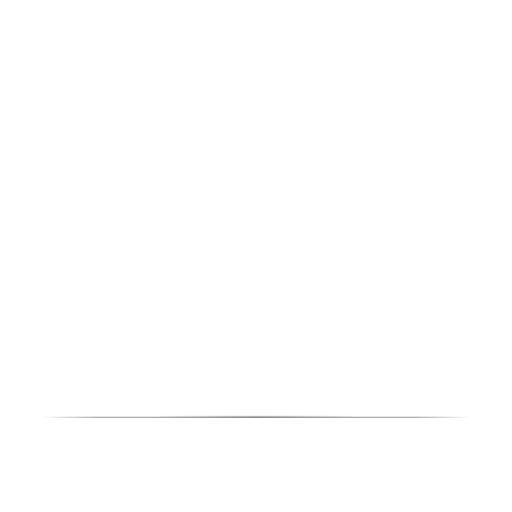
t = 0.00 s
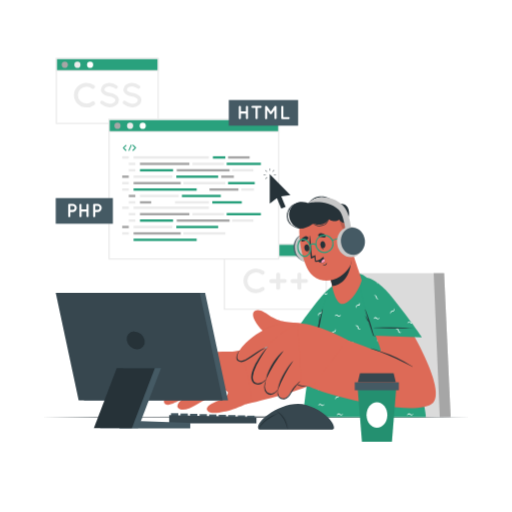
t = 1.00 s
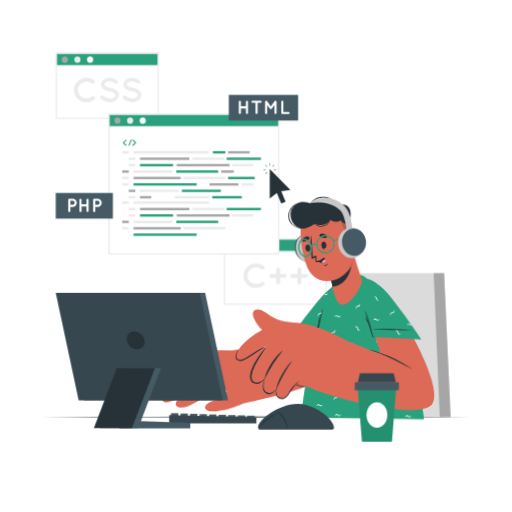
t = 2.50 s
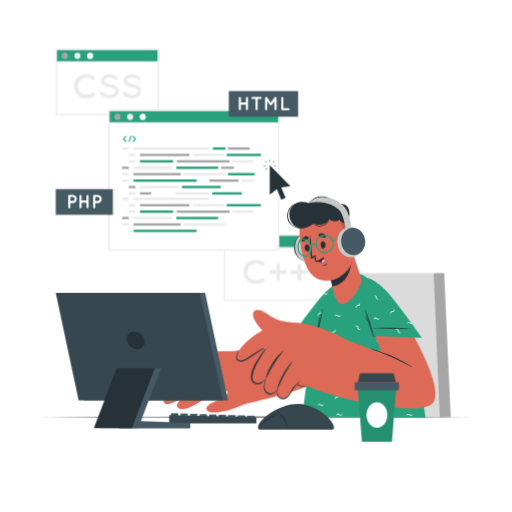
t = 3.63 s
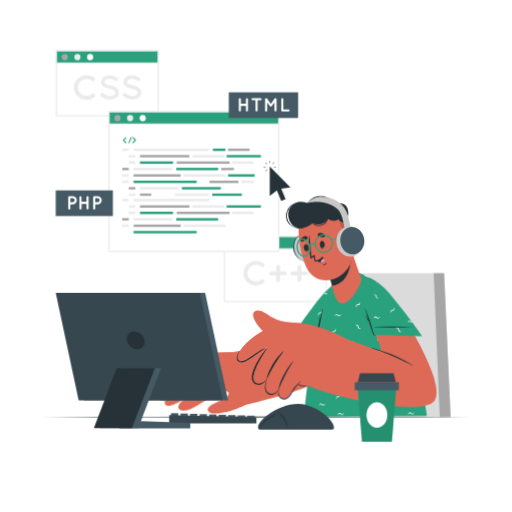
t = 4.75 s
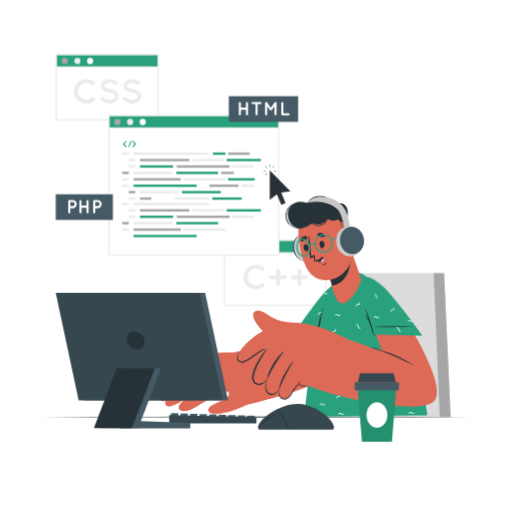
t = 5.88 s

The animated SVG that drew these frames (rendered in a browser with its animation timeline set to each time). Animation: 5 CSS @keyframes rules; one cycle of 7.00 s, repeats indefinitely.

<svg class="animated" id="freepik_stories-programmer" xmlns="http://www.w3.org/2000/svg" viewBox="0 0 500 500" version="1.1" xmlns:xlink="http://www.w3.org/1999/xlink" xmlns:svgjs="http://svgjs.com/svgjs"><style>svg#freepik_stories-programmer:not(.animated) .animable {opacity: 0;}svg#freepik_stories-programmer.animated #freepik--Chair--inject-24 {animation: 1s 1 forwards cubic-bezier(.36,-0.01,.5,1.38) fadeIn;animation-delay: 0s;}svg#freepik_stories-programmer.animated #freepik--Screens--inject-24 {animation: 1s 1 forwards cubic-bezier(.36,-0.01,.5,1.38) slideDown,6s Infinite  linear floating;animation-delay: 0s,1s;}svg#freepik_stories-programmer.animated #freepik--Character--inject-24 {animation: 1s 1 forwards ease-out slideLeft,6s Infinite  linear wind;animation-delay: 0s,1s;}svg#freepik_stories-programmer.animated #freepik--Device--inject-24 {animation: 1s 1 forwards cubic-bezier(.36,-0.01,.5,1.38) fadeIn;animation-delay: 0s;}svg#freepik_stories-programmer.animated #freepik--Coffee--inject-24 {animation: 1s 1 forwards cubic-bezier(.36,-0.01,.5,1.38) fadeIn;animation-delay: 0s;}            @keyframes fadeIn {                0% {                    opacity: 0;                }                100% {                    opacity: 1;                }            }                    @keyframes slideDown {                0% {                    opacity: 0;                    transform: translateY(-30px);                }                100% {                    opacity: 1;                    transform: translateY(0);                }            }                    @keyframes floating {                0% {                    opacity: 1;                    transform: translateY(0px);                }                50% {                    transform: translateY(-10px);                }                100% {                    opacity: 1;                    transform: translateY(0px);                }            }                    @keyframes slideLeft {                0% {                    opacity: 0;                    transform: translateX(-30px);                }                100% {                    opacity: 1;                    transform: translateX(0);                }            }                    @keyframes wind {                0% {                    transform: rotate( 0deg );                }                25% {                    transform: rotate( 1deg );                }                75% {                    transform: rotate( -1deg );                }            }        .animator-hidden { display: none; }</style><g id="freepik--Shadow--inject-24" class="animable animator-hidden" style="transform-origin: 250px 426.67px;"><ellipse cx="250" cy="426.67" rx="201.54" ry="16.06" style="fill: rgb(235, 235, 235); transform-origin: 250px 426.67px;" id="el5xvomaxlh7c" class="animable"></ellipse></g><g id="freepik--Chair--inject-24" class="animable" style="transform-origin: 379.48px 336.99px;"><polygon points="440.04 407.23 318.92 407.23 343.07 266.75 433.64 266.75 440.04 407.23" style="fill: rgb(219, 219, 219); transform-origin: 379.48px 336.99px;" id="ellue2ugb4cs" class="animable"></polygon><polygon points="440.04 407.23 429.42 407.23 423.46 266.75 433.64 266.75 440.04 407.23" style="fill: rgb(166, 166, 166); transform-origin: 431.75px 336.99px;" id="el1sis27mtfzzi" class="animable"></polygon></g><g id="freepik--Desk--inject-24" class="animable" style="transform-origin: 250px 407.23px;"><polygon points="40.74 407.23 93.06 406.99 145.37 406.9 250 406.73 354.63 406.9 406.94 406.99 459.26 407.23 406.94 407.48 354.63 407.56 250 407.73 145.37 407.56 93.06 407.48 40.74 407.23" style="fill: rgb(38, 50, 56); transform-origin: 250px 407.23px;" id="elh96ksaftwmq" class="animable"></polygon></g><g id="freepik--Screens--inject-24" class="animable" style="transform-origin: 186.82px 179.55px;"><rect x="55.06" y="57.16" width="99.38" height="63.4" style="fill: rgb(255, 255, 255); transform-origin: 104.75px 88.86px;" id="el9ngnja2px3" class="animable"></rect><path d="M155.06,121.18H54.43V56.53H155.06Zm-99.38-1.25h98.13V57.79H55.68Z" style="fill: rgb(235, 235, 235); transform-origin: 104.745px 88.855px;" id="elevlid79zlvq" class="animable"></path><rect x="55.06" y="57.16" width="99.38" height="11.99" style="fill: rgb(41, 161, 125); transform-origin: 104.75px 63.155px;" id="elo1h7edw7mja" class="animable"></rect><path d="M155.06,69.78H54.43V56.53H155.06ZM55.68,68.52h98.13V57.79H55.68Z" style="fill: rgb(235, 235, 235); transform-origin: 104.745px 63.155px;" id="elvbxx62jor4i" class="animable"></path><path d="M66.31,63.24a3,3,0,1,1-3-3A3,3,0,0,1,66.31,63.24Z" style="fill: rgb(166, 166, 166); transform-origin: 63.31px 63.24px;" id="elgy0cvmg9w5f" class="animable"></path><path d="M78.63,63.24a3,3,0,1,1-3-3A3,3,0,0,1,78.63,63.24Z" style="fill: rgb(235, 235, 235); transform-origin: 75.63px 63.24px;" id="elv9ge7d7wdem" class="animable"></path><path d="M91,63.24a3,3,0,1,1-3-3A3,3,0,0,1,91,63.24Z" style="fill: rgb(255, 255, 255); transform-origin: 88px 63.24px;" id="elf0yxpmpn8mw" class="animable"></path><path d="M72.21,92.85a12.26,12.26,0,0,1,12.25-12,12.5,12.5,0,0,1,7.72,2.61,1.92,1.92,0,0,1-2.34,3,8.29,8.29,0,0,0-5.38-1.84,8.89,8.89,0,0,0-6,2.4A8.26,8.26,0,0,0,76,92.85a8.1,8.1,0,0,0,2.44,5.81,8.85,8.85,0,0,0,6,2.41,8.41,8.41,0,0,0,5.38-1.84,2,2,0,0,1,2.67.37,2,2,0,0,1-.33,2.67,12.5,12.5,0,0,1-7.72,2.61A12.21,12.21,0,0,1,72.21,92.85Z" style="fill: rgb(235, 235, 235); transform-origin: 82.5331px 92.865px;" id="el1226ko5o50ld" class="animable"></path><path d="M98.25,99.07a1.74,1.74,0,0,1,2.44-.24,10.87,10.87,0,0,0,6.38,2.57,7.21,7.21,0,0,0,4.17-1.23,3,3,0,0,0,1.44-2.41,1.94,1.94,0,0,0-.3-1.07,3.3,3.3,0,0,0-1-1,13.42,13.42,0,0,0-4.57-1.57h-.07a17.9,17.9,0,0,1-4.3-1.3,7.14,7.14,0,0,1-3.11-2.6,5.17,5.17,0,0,1-.77-2.74,6.21,6.21,0,0,1,2.67-4.88A9.92,9.92,0,0,1,107,80.83a13,13,0,0,1,7.28,2.68,1.72,1.72,0,0,1,.47,2.37,1.69,1.69,0,0,1-2.37.5c-1.71-1.14-3.34-2.14-5.38-2.14a6.44,6.44,0,0,0-3.74,1.13A2.68,2.68,0,0,0,102,87.48a1.57,1.57,0,0,0,.24.93,3,3,0,0,0,.9.87,11.39,11.39,0,0,0,4.17,1.47h.07a19.8,19.8,0,0,1,4.61,1.4,7.78,7.78,0,0,1,3.33,2.78,5.32,5.32,0,0,1,.81,2.83,6.47,6.47,0,0,1-2.88,5.18,10.42,10.42,0,0,1-6.17,1.9,14.31,14.31,0,0,1-8.55-3.34A1.76,1.76,0,0,1,98.25,99.07Z" style="fill: rgb(235, 235, 235); transform-origin: 107.009px 92.8354px;" id="el4yf72df65sd" class="animable"></path><path d="M120.19,99.07a1.74,1.74,0,0,1,2.44-.24A10.81,10.81,0,0,0,129,101.4a7.24,7.24,0,0,0,4.18-1.23,3,3,0,0,0,1.43-2.41,1.94,1.94,0,0,0-.3-1.07,3.25,3.25,0,0,0-1-1,13.5,13.5,0,0,0-4.57-1.57h-.07a18.12,18.12,0,0,1-4.31-1.3,7.11,7.11,0,0,1-3.1-2.6,5.17,5.17,0,0,1-.77-2.74,6.18,6.18,0,0,1,2.67-4.88,9.92,9.92,0,0,1,5.78-1.77,13.06,13.06,0,0,1,7.28,2.68,1.72,1.72,0,0,1,.46,2.37,1.69,1.69,0,0,1-2.37.5c-1.7-1.14-3.34-2.14-5.37-2.14a6.41,6.41,0,0,0-3.74,1.13,2.68,2.68,0,0,0-1.27,2.11,1.65,1.65,0,0,0,.23.93,3.26,3.26,0,0,0,.9.87,11.45,11.45,0,0,0,4.18,1.47h.06a19.5,19.5,0,0,1,4.61,1.4,7.81,7.81,0,0,1,3.34,2.78,5.4,5.4,0,0,1,.8,2.83,6.46,6.46,0,0,1-2.87,5.18,10.47,10.47,0,0,1-6.18,1.9,14.37,14.37,0,0,1-8.55-3.34A1.77,1.77,0,0,1,120.19,99.07Z" style="fill: rgb(235, 235, 235); transform-origin: 128.937px 92.8353px;" id="elqbv68wbi0o9" class="animable"></path><rect x="219.2" y="238.54" width="99.38" height="63.4" style="fill: rgb(255, 255, 255); transform-origin: 268.89px 270.24px;" id="elyw03er3jii8" class="animable"></rect><path d="M319.21,302.57H218.57V237.91H319.21Zm-99.38-1.26H318V239.17H219.83Z" style="fill: rgb(235, 235, 235); transform-origin: 268.89px 270.24px;" id="el4vpi441ouqo" class="animable"></path><rect x="219.2" y="238.54" width="99.38" height="11.99" style="fill: rgb(41, 161, 125); transform-origin: 268.89px 244.535px;" id="eldtu8917upmr" class="animable"></rect><path d="M319.21,251.16H218.57V237.91H319.21Zm-99.38-1.26H318V239.17H219.83Z" style="fill: rgb(235, 235, 235); transform-origin: 268.89px 244.535px;" id="elu5256hevqop" class="animable"></path><path d="M230.46,244.62a3,3,0,1,1-3-3A3,3,0,0,1,230.46,244.62Z" style="fill: rgb(166, 166, 166); transform-origin: 227.46px 244.62px;" id="el0byomo7j4k4" class="animable"></path><path d="M242.78,244.62a3,3,0,1,1-3-3A3,3,0,0,1,242.78,244.62Z" style="fill: rgb(235, 235, 235); transform-origin: 239.78px 244.62px;" id="elsjefszyyoq" class="animable"></path><path d="M255.1,244.62a3,3,0,1,1-3-3A3,3,0,0,1,255.1,244.62Z" style="fill: rgb(255, 255, 255); transform-origin: 252.1px 244.62px;" id="el04q39gikml0u" class="animable"></path><path d="M237.76,274.24a12.25,12.25,0,0,1,12.25-12,12.49,12.49,0,0,1,7.72,2.6,2,2,0,0,1,.33,2.67,2,2,0,0,1-2.67.37A8.35,8.35,0,0,0,250,266a8.85,8.85,0,0,0-6,2.41,8.24,8.24,0,0,0-2.44,5.81,8.13,8.13,0,0,0,2.44,5.81,8.84,8.84,0,0,0,6,2.4,8.37,8.37,0,0,0,5.38-1.84,2,2,0,0,1,2.67.37,2,2,0,0,1-.33,2.67,12.5,12.5,0,0,1-7.72,2.61A12.21,12.21,0,0,1,237.76,274.24Z" style="fill: rgb(235, 235, 235); transform-origin: 248.093px 274.24px;" id="el319twh8tpav" class="animable"></path><path d="M269.78,276.34H265a1.84,1.84,0,1,1,0-3.67h4.74V268a1.9,1.9,0,1,1,3.8,0v4.64h4.75a1.84,1.84,0,0,1,0,3.67h-4.75V281a1.9,1.9,0,1,1-3.8,0Z" style="fill: rgb(235, 235, 235); transform-origin: 271.51px 274.5px;" id="el73ovs5va59u" class="animable"></path><path d="M290.48,276.34h-4.74a1.84,1.84,0,1,1,0-3.67h4.74V268a1.88,1.88,0,0,1,1.9-1.91,1.91,1.91,0,0,1,1.91,1.91v4.64H299a1.84,1.84,0,0,1,0,3.67h-4.74V281a1.91,1.91,0,0,1-1.91,1.91,1.88,1.88,0,0,1-1.9-1.91Z" style="fill: rgb(235, 235, 235); transform-origin: 292.235px 274.5px;" id="elgcqon7tcp8" class="animable"></path><rect x="106.49" y="116.73" width="165.74" height="136.11" style="fill: rgb(255, 255, 255); transform-origin: 189.36px 184.785px;" id="el51hhrfojxzy" class="animable"></rect><path d="M272.86,253.48h-167V116.11h167Zm-165.74-1.26H271.6V117.36H107.12Z" style="fill: rgb(235, 235, 235); transform-origin: 189.36px 184.795px;" id="el54q6pmkmeer" class="animable"></path><rect x="106.49" y="116.73" width="165.74" height="11.99" style="fill: rgb(41, 161, 125); transform-origin: 189.36px 122.725px;" id="ela0k63arowjl" class="animable"></rect><path d="M272.86,129.35h-167V116.11h167Zm-165.74-1.26H271.6V117.36H107.12Z" style="fill: rgb(235, 235, 235); transform-origin: 189.36px 122.73px;" id="el95r28fp78i" class="animable"></path><path d="M117.74,122.82a3,3,0,1,1-3-3A3,3,0,0,1,117.74,122.82Z" style="fill: rgb(166, 166, 166); transform-origin: 114.74px 122.82px;" id="el646toxw9xki" class="animable"></path><path d="M130.06,122.82a3,3,0,1,1-3-3A3,3,0,0,1,130.06,122.82Z" style="fill: rgb(235, 235, 235); transform-origin: 127.06px 122.82px;" id="elry54ubmx8ho" class="animable"></path><path d="M142.39,122.82a3,3,0,1,1-3-3A3,3,0,0,1,142.39,122.82Z" style="fill: rgb(255, 255, 255); transform-origin: 139.39px 122.82px;" id="ely3wmhmvjz9f" class="animable"></path><rect x="119.35" y="152.57" width="6.41" height="2.34" style="fill: rgb(235, 235, 235); transform-origin: 122.555px 153.74px;" id="elavplo4gvxnt" class="animable"></rect><rect x="130.43" y="152.57" width="73.53" height="2.34" style="fill: rgb(235, 235, 235); transform-origin: 167.195px 153.74px;" id="el1av4ugxkv3d" class="animable"></rect><rect x="207.9" y="152.57" width="12.17" height="2.34" style="fill: rgb(41, 161, 125); transform-origin: 213.985px 153.74px;" id="ele36z05r8qdq" class="animable"></rect><rect x="235.74" y="183.9" width="12.18" height="2.34" style="fill: rgb(235, 235, 235); transform-origin: 241.83px 185.07px;" id="eli3biu7541f" class="animable"></rect><rect x="222.72" y="152.57" width="21.05" height="2.34" style="fill: rgb(166, 166, 166); transform-origin: 233.245px 153.74px;" id="el3pomlx8rbcz" class="animable"></rect><rect x="125.76" y="158.84" width="6.41" height="2.34" style="fill: rgb(235, 235, 235); transform-origin: 128.965px 160.01px;" id="el1e8w5ukfuem" class="animable"></rect><rect x="136.68" y="158.84" width="48.25" height="2.34" style="fill: rgb(166, 166, 166); transform-origin: 160.805px 160.01px;" id="elxdodq3fofx" class="animable"></rect><rect x="204.6" y="183.9" width="28.25" height="2.34" style="fill: rgb(166, 166, 166); transform-origin: 218.725px 185.07px;" id="elhle4d8avfgt" class="animable"></rect><rect x="130.43" y="177.64" width="46.09" height="2.34" style="fill: rgb(166, 166, 166); transform-origin: 153.475px 178.81px;" id="elax9ftdf2z4o" class="animable"></rect><rect x="136.68" y="165.1" width="32.33" height="2.34" style="fill: rgb(41, 161, 125); transform-origin: 152.845px 166.27px;" id="ele669lo2zbd" class="animable"></rect><rect x="216.04" y="171.37" width="12.33" height="2.34" style="fill: rgb(166, 166, 166); transform-origin: 222.205px 172.54px;" id="elaswkyb4xwe5" class="animable"></rect><rect x="172.6" y="165.1" width="51.63" height="2.34" style="fill: rgb(166, 166, 166); transform-origin: 198.415px 166.27px;" id="el0qinsq3xjl4m" class="animable"></rect><rect x="130.43" y="183.9" width="61.63" height="2.34" style="fill: rgb(41, 161, 125); transform-origin: 161.245px 185.07px;" id="elkvho1qx97t" class="animable"></rect><rect x="221.36" y="158.84" width="33.4" height="2.34" style="fill: rgb(41, 161, 125); transform-origin: 238.06px 160.01px;" id="elgd46i8qn6k4" class="animable"></rect><rect x="187.96" y="158.84" width="30.75" height="2.34" style="fill: rgb(235, 235, 235); transform-origin: 203.335px 160.01px;" id="elssm937nu4ad" class="animable"></rect><rect x="226.66" y="165.1" width="20.75" height="2.34" style="fill: rgb(235, 235, 235); transform-origin: 237.035px 166.27px;" id="elfmbnxloeluj" class="animable"></rect><rect x="125.76" y="165.1" width="6.41" height="2.34" style="fill: rgb(235, 235, 235); transform-origin: 128.965px 166.27px;" id="eljzqcvzz1j4" class="animable"></rect><rect x="119.35" y="171.37" width="6.41" height="2.34" style="fill: rgb(166, 166, 166); transform-origin: 122.555px 172.54px;" id="elnqrahckzvi8" class="animable"></rect><rect x="130.43" y="171.37" width="37.88" height="2.34" style="fill: rgb(235, 235, 235); transform-origin: 149.37px 172.54px;" id="eli41ku9r2z7" class="animable"></rect><rect x="136.68" y="190.17" width="37.88" height="2.34" style="fill: rgb(235, 235, 235); transform-origin: 155.62px 191.34px;" id="elrievhz0q9wf" class="animable"></rect><rect x="207.32" y="196.44" width="28.8" height="2.34" style="fill: rgb(41, 161, 125); transform-origin: 221.72px 197.61px;" id="elvqc03wg6oaj" class="animable"></rect><rect x="177.64" y="190.17" width="37.99" height="2.34" style="fill: rgb(41, 161, 125); transform-origin: 196.635px 191.34px;" id="eljnkl7kxfae" class="animable"></rect><rect x="170.94" y="196.44" width="33.07" height="2.34" style="fill: rgb(235, 235, 235); transform-origin: 187.475px 197.61px;" id="elvyjxaxrbku" class="animable"></rect><rect x="136.68" y="196.44" width="10.97" height="2.34" style="fill: rgb(166, 166, 166); transform-origin: 142.165px 197.61px;" id="el0mq7b2077kw" class="animable"></rect><rect x="179.13" y="177.64" width="40.94" height="2.34" style="fill: rgb(235, 235, 235); transform-origin: 199.6px 178.81px;" id="elogcz3ts9av" class="animable"></rect><rect x="222.72" y="177.64" width="26.05" height="2.34" style="fill: rgb(41, 161, 125); transform-origin: 235.745px 178.81px;" id="el6ffa6l91krm" class="animable"></rect><rect x="172.16" y="171.37" width="40.89" height="2.34" style="fill: rgb(41, 161, 125); transform-origin: 192.605px 172.54px;" id="elhz4tqf2nliw" class="animable"></rect><rect x="119.35" y="177.64" width="6.41" height="2.34" style="fill: rgb(235, 235, 235); transform-origin: 122.555px 178.81px;" id="el6p8e45qyq8d" class="animable"></rect><rect x="119.35" y="183.9" width="6.41" height="2.34" style="fill: rgb(235, 235, 235); transform-origin: 122.555px 185.07px;" id="eltrfkg2b1hq" class="animable"></rect><rect x="125.76" y="190.17" width="6.41" height="2.34" style="fill: rgb(166, 166, 166); transform-origin: 128.965px 191.34px;" id="eltu3nh4ui3h" class="animable"></rect><rect x="125.76" y="196.44" width="6.41" height="2.34" style="fill: rgb(235, 235, 235); transform-origin: 128.965px 197.61px;" id="elskkfg27vj" class="animable"></rect><rect x="119.35" y="201.68" width="6.41" height="2.34" style="fill: rgb(235, 235, 235); transform-origin: 122.555px 202.85px;" id="elimemo8t8hu" class="animable"></rect><rect x="130.43" y="201.68" width="73.53" height="2.34" style="fill: rgb(235, 235, 235); transform-origin: 167.195px 202.85px;" id="ell5fh68p9kha" class="animable"></rect><rect x="125.76" y="207.95" width="6.41" height="2.34" style="fill: rgb(235, 235, 235); transform-origin: 128.965px 209.12px;" id="el1e2cw4y1e5ji" class="animable"></rect><rect x="136.68" y="207.95" width="48.25" height="2.34" style="fill: rgb(166, 166, 166); transform-origin: 160.805px 209.12px;" id="elomf4g89v1l" class="animable"></rect><rect x="130.43" y="226.75" width="46.09" height="2.34" style="fill: rgb(166, 166, 166); transform-origin: 153.475px 227.92px;" id="elvan8xzraq9" class="animable"></rect><rect x="136.68" y="214.22" width="32.33" height="2.34" style="fill: rgb(41, 161, 125); transform-origin: 152.845px 215.39px;" id="el3bh7bntakgh" class="animable"></rect><rect x="172.6" y="214.22" width="51.63" height="2.34" style="fill: rgb(166, 166, 166); transform-origin: 198.415px 215.39px;" id="el8ixsgawgyq" class="animable"></rect><rect x="130.43" y="233.01" width="61.63" height="2.34" style="fill: rgb(41, 161, 125); transform-origin: 161.245px 234.18px;" id="elcu4slmy0mmp" class="animable"></rect><rect x="221.36" y="207.95" width="33.4" height="2.34" style="fill: rgb(41, 161, 125); transform-origin: 238.06px 209.12px;" id="el2eqfvi214oc" class="animable"></rect><rect x="187.96" y="207.95" width="30.75" height="2.34" style="fill: rgb(235, 235, 235); transform-origin: 203.335px 209.12px;" id="elz1v4fydt47i" class="animable"></rect><rect x="226.66" y="214.22" width="20.75" height="2.34" style="fill: rgb(235, 235, 235); transform-origin: 237.035px 215.39px;" id="elrn8be4r98z" class="animable"></rect><rect x="125.76" y="214.22" width="6.41" height="2.34" style="fill: rgb(235, 235, 235); transform-origin: 128.965px 215.39px;" id="elav5lunftujd" class="animable"></rect><rect x="119.35" y="220.48" width="6.41" height="2.34" style="fill: rgb(166, 166, 166); transform-origin: 122.555px 221.65px;" id="el5p1bmts0bv2" class="animable"></rect><rect x="130.43" y="220.48" width="37.88" height="2.34" style="fill: rgb(235, 235, 235); transform-origin: 149.37px 221.65px;" id="elqf73d5emed" class="animable"></rect><rect x="179.13" y="226.75" width="40.94" height="2.34" style="fill: rgb(235, 235, 235); transform-origin: 199.6px 227.92px;" id="el07nybi0n32t3" class="animable"></rect><rect x="172.16" y="220.48" width="40.89" height="2.34" style="fill: rgb(41, 161, 125); transform-origin: 192.605px 221.65px;" id="elim9ie4v98h" class="animable"></rect><rect x="119.35" y="226.75" width="6.41" height="2.34" style="fill: rgb(235, 235, 235); transform-origin: 122.555px 227.92px;" id="elbyo4opcjst" class="animable"></rect><path d="M123.31,146.41a.56.56,0,0,1,0,.79.57.57,0,0,1-.79,0l-2.47-2.51a.08.08,0,0,1,0-.05l0,0a.21.21,0,0,1,0-.07l0,0a.15.15,0,0,1,0-.06s0,0,0,0v-.06s0,0,0-.06,0,0,0,0v-.06s0,0,0,0a.2.2,0,0,1,0-.07h0s0-.07,0-.08,0,0,0,0a.12.12,0,0,1,.06-.06l2.47-2.51a.57.57,0,0,1,.79,0,.56.56,0,0,1,0,.79l-2.08,2.1Z" style="fill: rgb(41, 161, 125); transform-origin: 121.79px 144.405px;" id="elii12mauve1s" class="animable"></path><path d="M125.55,146.69l2.16-5.13a.48.48,0,1,1,.89.37l-2.16,5.14a.49.49,0,0,1-.45.29.35.35,0,0,1-.17,0A.47.47,0,0,1,125.55,146.69Z" style="fill: rgb(41, 161, 125); transform-origin: 127.065px 144.317px;" id="elye3fsamz4c9" class="animable"></path><path d="M132.85,144.62h0a.17.17,0,0,1-.06.06l-2.47,2.51a.61.61,0,0,1-.4.16.57.57,0,0,1-.39-.16.56.56,0,0,1,0-.79l2.08-2.11-2.08-2.1a.56.56,0,0,1,0-.79.57.57,0,0,1,.79,0l2.47,2.51a.12.12,0,0,1,.06.06s0,0,0,0a.35.35,0,0,1,.05.08h0a.26.26,0,0,0,0,.08s0,0,0,0v.06s0,0,0,0v.12s0,0,0,0a.41.41,0,0,0,0,.08v0Z" style="fill: rgb(41, 161, 125); transform-origin: 131.133px 144.295px;" id="elz4ym53rveag" class="animable"></path><rect x="223.43" y="97.65" width="67.7" height="25.07" style="fill: rgb(69, 90, 100); transform-origin: 257.28px 110.185px;" id="el169lsbccuk0h" class="animable"></rect><path d="M233.2,115.38V104.26a1,1,0,0,1,1-1,1,1,0,0,1,1.06,1v4.52h4.88v-4.52a1,1,0,0,1,1-1,1,1,0,0,1,1.06,1v11.12a1,1,0,0,1-1.06,1,1,1,0,0,1-1-1v-4.52h-4.88v4.52a1,1,0,0,1-1.06,1A1,1,0,0,1,233.2,115.38Z" style="fill: rgb(255, 255, 255); transform-origin: 237.7px 109.82px;" id="ellp2ce0ig2vd" class="animable"></path><path d="M254.62,105.32h-3v10.06a1,1,0,1,1-2.08,0V105.32h-3a1,1,0,0,1-1-1.06,1,1,0,0,1,1-1h8a1,1,0,0,1,1,1A1.06,1.06,0,0,1,254.62,105.32Z" style="fill: rgb(255, 255, 255); transform-origin: 250.539px 109.84px;" id="elculr5qbqqg5" class="animable"></path><path d="M270.11,104.26v11.12a1.07,1.07,0,0,1-1.06,1,1,1,0,0,1-1-1v-7.93l-2.72,3.77a1,1,0,0,1-.84.43h0a1.08,1.08,0,0,1-.87-.43l-2.69-3.77v7.93a1,1,0,0,1-2.09,0V104.26a1,1,0,0,1,1-1h.06a1,1,0,0,1,.83.43l3.75,5.2,3.75-5.2a1,1,0,0,1,.85-.43h0A1.07,1.07,0,0,1,270.11,104.26Z" style="fill: rgb(255, 255, 255); transform-origin: 264.475px 109.842px;" id="elq9yb81gh6a" class="animable"></path><path d="M274.67,115.38V104.26a1,1,0,0,1,1-1,1,1,0,0,1,1.05,1v10.06h5.11a1.05,1.05,0,0,1,0,2.1h-6.16A1,1,0,0,1,274.67,115.38Z" style="fill: rgb(255, 255, 255); transform-origin: 278.775px 109.839px;" id="elmd96yotshza" class="animable"></path><rect x="54.43" y="193.41" width="55.79" height="25.07" style="fill: rgb(69, 90, 100); transform-origin: 82.325px 205.945px;" id="el93sbm4brxmf" class="animable"></rect><path d="M71,207.06H68.71v4.09a1,1,0,0,1-2.09,0V200a1,1,0,0,1,1-1H71a4,4,0,1,1,0,8.06ZM68.71,205H71a1.94,1.94,0,1,0,0-3.88H68.71Z" style="fill: rgb(255, 255, 255); transform-origin: 70.825px 205.597px;" id="eld5kh4p94o6r" class="animable"></path><path d="M77.6,211.15V200a1,1,0,0,1,1-1,1,1,0,0,1,1,1v4.52h4.88V200a1,1,0,0,1,1-1,1,1,0,0,1,1.06,1v11.12a1,1,0,0,1-1.06,1,1,1,0,0,1-1-1v-4.52H79.69v4.52a1,1,0,0,1-1,1A1,1,0,0,1,77.6,211.15Z" style="fill: rgb(255, 255, 255); transform-origin: 82.07px 205.561px;" id="elolaqt16bvzk" class="animable"></path><path d="M95.37,207.06H93.05v4.09a1,1,0,0,1-2.09,0V200a1,1,0,0,1,1-1h3.37a4,4,0,1,1,0,8.06ZM93.05,205h2.32a1.94,1.94,0,1,0,0-3.88H93.05Z" style="fill: rgb(255, 255, 255); transform-origin: 95.16px 205.597px;" id="eltkjiaoushvq" class="animable"></path><polygon points="274.67 191.78 278.9 202 274.67 203.75 270.42 193.46 263.43 198.88 263.43 170.09 283.59 190.45 274.67 191.78" style="fill: rgb(38, 50, 56); transform-origin: 273.51px 186.92px;" id="elutzd0urff8" class="animable"></polygon><path d="M263.43,167a3.94,3.94,0,0,1-.26-1.45,3.71,3.71,0,0,1,.26-1.45,3.7,3.7,0,0,1,.25,1.45A3.92,3.92,0,0,1,263.43,167Z" style="fill: rgb(38, 50, 56); transform-origin: 263.425px 165.55px;" id="elm5cx8ktyw9" class="animable"></path><path d="M260.93,168a4,4,0,0,1-1.2-.84,3.6,3.6,0,0,1-.84-1.21,3.84,3.84,0,0,1,1.2.85A3.56,3.56,0,0,1,260.93,168Z" style="fill: rgb(38, 50, 56); transform-origin: 259.91px 166.975px;" id="elwhqvdlvcz6j" class="animable"></path><path d="M259.9,170.47a4.15,4.15,0,0,1-2.89,0,4.3,4.3,0,0,1,2.89,0Z" style="fill: rgb(38, 50, 56); transform-origin: 258.455px 170.475px;" id="elvnjqfj728es" class="animable"></path><path d="M260.93,173a3.56,3.56,0,0,1-.84,1.2,3.84,3.84,0,0,1-1.2.85,3.6,3.6,0,0,1,.84-1.21A4,4,0,0,1,260.93,173Z" style="fill: rgb(38, 50, 56); transform-origin: 259.91px 174.025px;" id="ellnbmolwldqs" class="animable"></path><path d="M267,170.47a4.33,4.33,0,0,1,2.9,0,4.17,4.17,0,0,1-2.9,0Z" style="fill: rgb(38, 50, 56); transform-origin: 268.45px 170.475px;" id="ellidii21xrqi" class="animable"></path><path d="M265.92,168a3.86,3.86,0,0,1,.84-1.2,3.77,3.77,0,0,1,1.21-.85,4.15,4.15,0,0,1-2.05,2Z" style="fill: rgb(38, 50, 56); transform-origin: 266.945px 166.975px;" id="el3wg9q1mfi6" class="animable"></path></g><g id="freepik--Character--inject-24" class="animable" style="transform-origin: 289.82px 299.472px;"><path d="M339.37,290.42C331.66,324,316.05,366.51,304,375.09c-9.72,6.92-60.75,19.1-63.59,19.41-7.05.71-21-49.05-13.66-51.07,9.21-2.55,52.93-3.91,55.42-6.46s18.49-24.22,36.51-49.19C331.1,270.53,344.15,269.59,339.37,290.42Z" style="fill: rgb(221, 106, 87); transform-origin: 282.528px 334.66px;" id="elf8rpxtoso5c" class="animable"></path><path d="M246.05,391.77c-.84.42-12.75,6.41-20.12,8.55-5.49,1.59-21.44,5.75-23.79-.12-1.61-4,7.47-7.56,13.84-10.22,3.36-1.39,7.5-4.91,6.51-7.06-1.73-3.78-10.37,0-16.05,3.31-11,6.39-25.63,17.88-32.34,12.3-2.53-2.1.41-5.94,4.72-9.7-7,4.38-14.45,8-17.36,5.75-1.66-1.27-1.74-3-.81-5-2.16.7-4.07.56-5.4-.84-2.27-2.38-1.17-5.89,1.32-9.49a2.71,2.71,0,0,1-2.06-1.36c-4.82-7.34,19.27-28.41,27.61-30.38,24.51-5.83,50.58-3.7,50.58-3.7C242.33,351.5,246.07,391.75,246.05,391.77Z" style="fill: rgb(221, 106, 87); transform-origin: 199.964px 373.335px;" id="elc1cm2f7i9gq" class="animable"></path><path d="M210,369.2a41.48,41.48,0,0,0-16.35,6.29c-6.22,4.11-10.34,8.91-15.55,13.74a.15.15,0,0,0,.19.22c2.48-2.3,12.78-10.94,15.44-12.9A39.57,39.57,0,0,1,210,369.3C210.09,369.29,210.07,369.19,210,369.2Z" style="fill: rgb(38, 50, 56); transform-origin: 194.067px 379.333px;" id="eli2a5hawht3g" class="animable"></path><path d="M205.44,358.8c-6.44,1.76-13,3.54-19,6.59-6.55,3.33-11.67,8.77-16.7,14q-4.54,4.71-8.86,9.63c-.12.13.06.35.19.21q7.66-8.1,15.81-15.74a52.51,52.51,0,0,1,17.35-10.94c3.69-1.4,7.47-2.52,11.25-3.64C205.53,358.89,205.51,358.78,205.44,358.8Z" style="fill: rgb(38, 50, 56); transform-origin: 183.174px 374.036px;" id="el127ummydvlwa" class="animable"></path><path d="M198.56,349.7c-6.26,1.29-11.72,2.39-17.27,5.74-7.33,4.44-14.42,11.92-16.9,14.58-2.75,2.93-5.39,6-8,9-.11.12.11.31.22.18a209,209,0,0,1,19.09-18.91,41.55,41.55,0,0,1,10.68-6.94,73.46,73.46,0,0,1,12.18-3.61S198.58,349.7,198.56,349.7Z" style="fill: rgb(38, 50, 56); transform-origin: 177.464px 364.472px;" id="elpqchpez9jme" class="animable"></path><path d="M282.54,332.07l47-2s8.54-23.31,11.68-44-14.49-13.27-31.94,9S282.54,332.07,282.54,332.07Z" style="fill: rgb(41, 161, 125); transform-origin: 312.063px 302.976px;" id="elaqt2t016uk" class="animable"></path><path d="M297.93,318c.32-.09.64-.12,1-.19a1.91,1.91,0,0,1,2.32,1.86,1.49,1.49,0,0,0,.69,1.29,1.72,1.72,0,0,0,.79.27c.32.06.64.1,1,.19-.32.09-.64.13-1,.2a1.82,1.82,0,0,1-1.07-.11,2,2,0,0,1-1.2-1.82,1.46,1.46,0,0,0-.73-1.25,1.75,1.75,0,0,0-.8-.24C298.57,318.14,298.25,318.1,297.93,318ZM331,289.44a1.89,1.89,0,0,1,.81.25,1.48,1.48,0,0,1,.73,1.25,2,2,0,0,0,1.2,1.82,1.81,1.81,0,0,0,1.07.1c.32-.06.64-.1,1-.19-.32-.09-.64-.13-1-.19a1.68,1.68,0,0,1-.79-.27,1.52,1.52,0,0,1-.69-1.29,2,2,0,0,0-1.26-1.79,2,2,0,0,0-1.07-.07c-.32.06-.64.1-.95.19C330.37,289.34,330.69,289.38,331,289.44Zm1.2,18.33a1.81,1.81,0,0,1-.75.39,1.45,1.45,0,0,1-1.39-.36,2,2,0,0,0-2.14-.45,1.9,1.9,0,0,0-.83.69c-.18.27-.38.52-.54.81.29-.16.54-.36.81-.54a1.87,1.87,0,0,1,.75-.37,1.51,1.51,0,0,1,1.4.43,1.92,1.92,0,0,0,3-.33c.18-.27.38-.53.54-.82C332.73,307.39,332.48,307.59,332.21,307.77Zm-12.78-21.38a2,2,0,0,1-.75.4,1.5,1.5,0,0,1-1.4-.37l-.25-.22c-.19.19-.37.38-.55.58a1.26,1.26,0,0,1,.26.21,2,2,0,0,0,2.16.38,1.92,1.92,0,0,0,.8-.71c.18-.27.38-.52.54-.81C320,286,319.7,286.21,319.43,286.39ZM314.11,304a1.93,1.93,0,0,1-.24.81,1.5,1.5,0,0,1-1.25.73,2,2,0,0,0-1.83,1.2,1.87,1.87,0,0,0-.1,1.06c.07.32.1.64.19,1,.09-.32.13-.64.2-1a1.89,1.89,0,0,1,.26-.79,1.51,1.51,0,0,1,1.29-.68,2,2,0,0,0,1.8-1.26,2.09,2.09,0,0,0,.07-1.07c-.07-.32-.11-.64-.2-1C314.21,303.36,314.18,303.68,314.11,304Zm13.46,17.91a1.8,1.8,0,0,1-.24.81,1.48,1.48,0,0,1-1.25.73,2,2,0,0,0-1.82,1.19,1.83,1.83,0,0,0-.11,1.07c.07.32.11.64.2,1,.09-.32.13-.64.19-1a1.77,1.77,0,0,1,.27-.79,1.49,1.49,0,0,1,1.29-.68,2,2,0,0,0,1.79-1.26,2,2,0,0,0,.07-1.07c-.06-.32-.1-.64-.19-1C327.68,321.27,327.64,321.59,327.57,321.91Z" style="fill: rgb(255, 255, 255); transform-origin: 316.87px 306.28px;" id="elvkowjzcnya" class="animable"></path><path d="M331.17,319.87c-10.17-.26-20.37.19-30.54.84q-4.32.29-8.62.76c-.08,0-.09.13,0,.13,5.08,0,10.16-.17,15.24-.32s10.2-.36,15.29-.65c2.88-.17,5.75-.34,8.62-.57C331.29,320.05,331.3,319.87,331.17,319.87Z" style="fill: rgb(38, 50, 56); transform-origin: 311.604px 320.698px;" id="ele04o29b68z" class="animable"></path><path d="M295.73,407.23h120c1.32-2.42-18.36-107.57-58.84-137.18-9-6.56-24.91-2.34-29.34,4.05C305.31,306.2,295.73,407.23,295.73,407.23Z" style="fill: rgb(41, 161, 125); transform-origin: 355.761px 336.992px;" id="el43w9phfza1" class="animable"></path><path d="M346.64,318c.32-.09.64-.12,1-.19a1.91,1.91,0,0,1,2.32,1.86,1.49,1.49,0,0,0,.69,1.29,1.77,1.77,0,0,0,.79.27c.32.06.64.1,1,.19-.32.09-.64.13-1,.2a1.83,1.83,0,0,1-1.07-.11,2,2,0,0,1-1.2-1.82,1.46,1.46,0,0,0-.73-1.25,1.72,1.72,0,0,0-.8-.24C347.28,318.14,347,318.1,346.64,318Zm18.65,63.47a1.84,1.84,0,0,1,.8.25,1.45,1.45,0,0,1,.73,1.24,2,2,0,0,0,1.2,1.83,1.9,1.9,0,0,0,1.07.1c.32-.06.64-.1,1-.19-.32-.09-.64-.13-1-.2a1.65,1.65,0,0,1-.79-.26,1.52,1.52,0,0,1-.69-1.29,1.94,1.94,0,0,0-1.26-1.79,1.86,1.86,0,0,0-1.06-.07c-.32.06-.64.1-1,.19C364.65,381.38,365,381.42,365.29,381.48Zm22-59.85a1.75,1.75,0,0,1,.8.24,1.46,1.46,0,0,1,.73,1.25,2,2,0,0,0,1.2,1.82,1.82,1.82,0,0,0,1.07.11c.32-.07.64-.11,1-.2-.32-.09-.64-.13-1-.19a1.72,1.72,0,0,1-.79-.27,1.49,1.49,0,0,1-.69-1.29,1.91,1.91,0,0,0-2.32-1.86c-.32.07-.64.1-1,.19C386.67,321.52,387,321.56,387.31,321.63ZM331,289.44a1.89,1.89,0,0,1,.81.25,1.48,1.48,0,0,1,.73,1.25,2,2,0,0,0,1.2,1.82,1.81,1.81,0,0,0,1.07.1c.32-.06.64-.1,1-.19-.32-.09-.64-.13-1-.19a1.68,1.68,0,0,1-.79-.27,1.52,1.52,0,0,1-.69-1.29,2,2,0,0,0-1.26-1.79,2,2,0,0,0-1.07-.07c-.32.06-.64.1-.95.19C330.37,289.34,330.69,289.38,331,289.44Zm34.65-.72a1.93,1.93,0,0,1,.81.24,1.5,1.5,0,0,1,.73,1.25,2,2,0,0,0,1.2,1.83,1.9,1.9,0,0,0,1.07.1c.31-.07.63-.11.95-.19-.32-.09-.64-.13-.95-.2a1.89,1.89,0,0,1-.8-.26,1.51,1.51,0,0,1-.68-1.29,2,2,0,0,0-1.26-1.8,2,2,0,0,0-1.07-.07c-.32.07-.64.11-1,.2C365,288.61,365.34,288.65,365.66,288.72Zm-43.15,56a1.93,1.93,0,0,1,.81.24,1.49,1.49,0,0,1,.72,1.25,2,2,0,0,0,1.2,1.83,1.9,1.9,0,0,0,1.07.1c.32-.06.64-.1,1-.19-.32-.09-.64-.13-1-.2a1.76,1.76,0,0,1-.79-.26,1.52,1.52,0,0,1-.69-1.29,1.93,1.93,0,0,0-1.26-1.79,1.85,1.85,0,0,0-1.06-.07c-.32.06-.64.1-1,.19C321.87,344.58,322.19,344.62,322.51,344.68Zm37.78,58a1.89,1.89,0,0,1,.81.24,1.5,1.5,0,0,1,.73,1.25A2,2,0,0,0,363,406a1.9,1.9,0,0,0,1.07.1c.32-.07.64-.11,1-.2-.32-.09-.64-.12-1-.19a1.68,1.68,0,0,1-.79-.27,1.49,1.49,0,0,1-.69-1.28,1.92,1.92,0,0,0-2.33-1.87c-.32.07-.63.11-1,.2C359.66,402.55,360,402.59,360.29,402.66Zm-18.6-31.15a1.8,1.8,0,0,1,.81.24,1.45,1.45,0,0,1,.72,1.25,2,2,0,0,0,1.2,1.82,1.83,1.83,0,0,0,1.07.11c.32-.07.64-.11,1-.2-.32-.09-.64-.13-1-.19a1.77,1.77,0,0,1-.79-.27A1.46,1.46,0,0,1,344,373a1.92,1.92,0,0,0-2.33-1.86c-.32.06-.64.1-1,.19C341.05,371.4,341.37,371.44,341.69,371.51Zm-42.6,31.93a1.77,1.77,0,0,1-.79-.27,1.46,1.46,0,0,1-.68-1.29,2,2,0,0,0-1.14-1.73c0,.26-.06.5-.08.74a1.38,1.38,0,0,1,.42,1,2,2,0,0,0,1.2,1.82,1.83,1.83,0,0,0,1.07.11c.32-.07.64-.11,1-.2C299.73,403.54,299.41,403.5,299.09,403.44Zm8.18-26.27a1.8,1.8,0,0,1,.81.24,1.48,1.48,0,0,1,.73,1.25,2,2,0,0,0,1.2,1.82,1.82,1.82,0,0,0,1.07.11c.32-.07.63-.11.95-.2-.32-.09-.63-.13-.95-.19a1.68,1.68,0,0,1-.79-.27,1.47,1.47,0,0,1-.69-1.29,2,2,0,0,0-1.26-1.79,2,2,0,0,0-1.07-.07c-.32.07-.64.1-1,.19C306.63,377.06,307,377.1,307.27,377.17Zm50.26-31.73a1.93,1.93,0,0,1,.81.25,1.48,1.48,0,0,1,.73,1.25,2,2,0,0,0,1.2,1.82,1.79,1.79,0,0,0,1.06.1c.32-.06.64-.1,1-.19-.32-.09-.64-.13-1-.19a1.77,1.77,0,0,1-.79-.27,1.51,1.51,0,0,1-.68-1.29,2,2,0,0,0-1.26-1.79,2,2,0,0,0-1.07-.07c-.32.06-.64.1-1,.19C356.89,345.34,357.21,345.38,357.53,345.44Zm44,42.66a1.88,1.88,0,0,1,.8.24,1.48,1.48,0,0,1,.73,1.25,2,2,0,0,0,1.2,1.83,1.9,1.9,0,0,0,1.07.1c.32-.07.64-.11,1-.2-.32-.09-.64-.12-1-.19a1.72,1.72,0,0,1-.79-.27,1.49,1.49,0,0,1-.69-1.28,1.91,1.91,0,0,0-2.32-1.87c-.32.07-.64.11-1,.2C400.91,388,401.23,388,401.55,388.1Zm-17.48-26a1.89,1.89,0,0,1,.81.24,1.5,1.5,0,0,1,.73,1.25,2,2,0,0,0,1.2,1.83,1.9,1.9,0,0,0,1.07.1c.32-.07.64-.1,1-.19-.32-.09-.64-.13-1-.2a1.68,1.68,0,0,1-.79-.26,1.52,1.52,0,0,1-.69-1.29,2,2,0,0,0-1.26-1.79,2,2,0,0,0-1.07-.08c-.32.07-.63.11-.95.2C383.44,362,383.75,362,384.07,362.06Zm-51.86-54.29a1.81,1.81,0,0,1-.75.39,1.45,1.45,0,0,1-1.39-.36,2,2,0,0,0-2.14-.45,1.9,1.9,0,0,0-.83.69c-.18.27-.38.52-.54.81.29-.16.54-.36.81-.54a1.87,1.87,0,0,1,.75-.37,1.51,1.51,0,0,1,1.4.43,1.92,1.92,0,0,0,3-.33c.18-.27.38-.53.54-.82C332.73,307.39,332.48,307.59,332.21,307.77ZM383.92,345a1.86,1.86,0,0,1-.74.4,1.5,1.5,0,0,1-1.4-.37,2,2,0,0,0-2.13-.44,1.88,1.88,0,0,0-.83.68c-.18.27-.38.52-.54.81.29-.16.54-.36.81-.54a1.81,1.81,0,0,1,.75-.37,1.49,1.49,0,0,1,1.39.43,1.93,1.93,0,0,0,3-.33c.18-.27.38-.52.54-.81C384.45,344.6,384.2,344.8,383.92,345Zm-32.27-69.29a1.87,1.87,0,0,1-.74.4,1.45,1.45,0,0,1-1.4-.37,2,2,0,0,0-2.14-.44,1.88,1.88,0,0,0-.83.68c-.18.28-.38.53-.54.82.29-.16.55-.36.82-.54a1.78,1.78,0,0,1,.74-.37,1.52,1.52,0,0,1,1.4.42,1.91,1.91,0,0,0,3-.32c.18-.28.38-.53.54-.82C352.18,275.32,351.92,275.51,351.65,275.69ZM351,296.22a1.89,1.89,0,0,1-.25.8,1.46,1.46,0,0,1-1.25.73,2,2,0,0,0-1.82,1.2,1.9,1.9,0,0,0-.11,1.07c.07.32.11.64.2,1,.09-.32.13-.64.19-1a1.72,1.72,0,0,1,.27-.79,1.52,1.52,0,0,1,1.29-.69,1.91,1.91,0,0,0,1.86-2.32c-.06-.32-.1-.64-.19-1C351.12,295.58,351.08,295.9,351,296.22Zm-7.62,56.22a1.89,1.89,0,0,1-.25.81,1.48,1.48,0,0,1-1.25.73,2,2,0,0,0-1.82,1.2,1.9,1.9,0,0,0-.1,1.07c.06.32.1.64.19,1,.09-.32.13-.64.2-1a1.58,1.58,0,0,1,.26-.79,1.52,1.52,0,0,1,1.29-.69,2,2,0,0,0,1.79-1.26,1.89,1.89,0,0,0,.07-1.07c-.06-.31-.1-.63-.19-.95C343.5,351.81,343.46,352.13,343.4,352.44Zm39.9-49h-.16a2,2,0,0,0-1.83,1.2,1.9,1.9,0,0,0-.1,1.07c.06.32.1.64.19,1,.09-.32.13-.64.2-1a1.72,1.72,0,0,1,.26-.79,1.52,1.52,0,0,1,1.29-.69,1.54,1.54,0,0,0,.52-.09ZM383,394.28a1.8,1.8,0,0,1-.24.81,1.48,1.48,0,0,1-1.25.73,2,2,0,0,0-1.82,1.2,1.9,1.9,0,0,0-.11,1.07c.07.32.11.64.2,1,.09-.31.13-.63.19-1a1.68,1.68,0,0,1,.27-.79,1.47,1.47,0,0,1,1.29-.69,2,2,0,0,0,1.79-1.26,2,2,0,0,0,.07-1.07c-.06-.32-.1-.64-.19-1C383.13,393.64,383.09,394,383,394.28Zm17.17-51a.3.3,0,0,1,0,.08,1.46,1.46,0,0,1-1.25.73,2,2,0,0,0-1.82,1.2,1.83,1.83,0,0,0-.11,1.07c.07.32.11.64.2,1,.09-.32.13-.64.19-1a1.77,1.77,0,0,1,.27-.79,1.49,1.49,0,0,1,1.29-.69,2,2,0,0,0,1.54-.79h0ZM312.4,354.46a1.84,1.84,0,0,1-.24.8,1.48,1.48,0,0,1-1.25.73,2,2,0,0,0-1.83,1.2,1.9,1.9,0,0,0-.1,1.07c.07.32.1.64.19,1,.09-.32.13-.64.2-1a1.84,1.84,0,0,1,.26-.79,1.52,1.52,0,0,1,1.29-.69,2,2,0,0,0,1.8-1.26,2.05,2.05,0,0,0,.07-1.06c-.07-.32-.11-.64-.2-1C312.5,353.82,312.47,354.14,312.4,354.46Zm2.11-50.39-.51,1.67a1.83,1.83,0,0,0,.43-.67A2,2,0,0,0,314.51,304.07Zm18-32.87a1.89,1.89,0,0,1-.25.81,1.48,1.48,0,0,1-1.25.73,2,2,0,0,0-1.82,1.2,1.9,1.9,0,0,0-.11,1.07c.07.32.11.64.2,1,.09-.32.13-.64.19-1a1.68,1.68,0,0,1,.27-.79,1.52,1.52,0,0,1,1.29-.69,2,2,0,0,0,1.79-1.26,2,2,0,0,0,.07-1.07c-.06-.31-.1-.63-.19-.95C332.62,270.57,332.58,270.89,332.52,271.2Zm-4.95,50.71a1.8,1.8,0,0,1-.24.81,1.48,1.48,0,0,1-1.25.73,2,2,0,0,0-1.82,1.19,1.83,1.83,0,0,0-.11,1.07c.07.32.11.64.2,1,.09-.32.13-.64.19-1a1.77,1.77,0,0,1,.27-.79,1.49,1.49,0,0,1,1.29-.68,2,2,0,0,0,1.79-1.26,2,2,0,0,0,.07-1.07c-.06-.32-.1-.64-.19-1C327.68,321.27,327.64,321.59,327.57,321.91Zm44.37,6.82a1.84,1.84,0,0,1-.24.8,1.48,1.48,0,0,1-1.25.73,2,2,0,0,0-1.83,1.2,1.9,1.9,0,0,0-.1,1.07c.07.32.1.64.19,1,.09-.32.13-.64.2-1a1.89,1.89,0,0,1,.26-.79,1.52,1.52,0,0,1,1.29-.69,2,2,0,0,0,1.8-1.26,2.05,2.05,0,0,0,.07-1.06c-.07-.32-.11-.64-.2-1C372,328.09,372,328.41,371.94,328.73Zm-41,56.94a1.84,1.84,0,0,1-.25.8,1.46,1.46,0,0,1-1.25.73,2,2,0,0,0-1.82,1.2,1.82,1.82,0,0,0-.1,1.07c.06.32.1.64.19,1,.09-.32.13-.64.19-1a1.77,1.77,0,0,1,.27-.79,1.52,1.52,0,0,1,1.29-.69,1.91,1.91,0,0,0,1.86-2.32c-.06-.32-.1-.64-.19-1C331,385,331,385.35,330.94,385.67Zm34.41-74.54a1.86,1.86,0,0,1,.74-.4,1.5,1.5,0,0,1,1.4.37,2,2,0,0,0,2.13.45,1.9,1.9,0,0,0,.83-.69c.18-.27.38-.52.54-.81-.29.16-.54.36-.81.54a1.81,1.81,0,0,1-.75.37,1.49,1.49,0,0,1-1.39-.43,1.93,1.93,0,0,0-3,.33c-.18.27-.38.52-.54.81C364.82,311.51,365.07,311.31,365.35,311.13Zm-25.89,23.44a1.81,1.81,0,0,1,.75-.39,1.47,1.47,0,0,1,1.4.36,2,2,0,0,0,2.13.45,1.9,1.9,0,0,0,.83-.69c.18-.27.38-.52.54-.81-.29.16-.54.36-.81.54a1.81,1.81,0,0,1-.75.37,1.52,1.52,0,0,1-1.4-.43,1.92,1.92,0,0,0-3,.33c-.18.27-.38.53-.54.82C338.94,335,339.19,334.75,339.46,334.57Zm-17.53,34.54a2,2,0,0,1,.74-.4,1.5,1.5,0,0,1,1.4.37,2,2,0,0,0,2.14.44,1.88,1.88,0,0,0,.83-.68c.18-.27.38-.53.54-.82-.29.17-.54.36-.82.54a1.57,1.57,0,0,1-.74.37,1.48,1.48,0,0,1-1.4-.42,2,2,0,0,0-2.16-.38,1.92,1.92,0,0,0-.8.71c-.18.27-.38.52-.54.81C321.41,369.49,321.66,369.29,321.93,369.11ZM329.51,405a1.84,1.84,0,0,1,.74-.39,1.47,1.47,0,0,1,1.4.36,2,2,0,0,0,2.14.45,1.9,1.9,0,0,0,.83-.69c.18-.27.38-.52.54-.81-.29.16-.54.36-.82.54a1.78,1.78,0,0,1-.74.37,1.5,1.5,0,0,1-1.4-.43,1.92,1.92,0,0,0-3,.33c-.18.27-.38.53-.54.81C329,405.37,329.24,405.17,329.51,405Zm33.93-39.43a1.86,1.86,0,0,1,.74-.4,1.5,1.5,0,0,1,1.4.37,2,2,0,0,0,2.14.44,1.85,1.85,0,0,0,.82-.68c.18-.27.38-.53.55-.82-.29.17-.55.36-.82.54a1.6,1.6,0,0,1-.75.37,1.46,1.46,0,0,1-1.39-.42,2,2,0,0,0-2.16-.38,1.89,1.89,0,0,0-.81.71c-.18.27-.37.52-.54.81C362.91,365.94,363.17,365.74,363.44,365.56Zm23.35,14.29a2,2,0,0,1,.74-.4,1.5,1.5,0,0,1,1.4.37,2,2,0,0,0,2.14.44,1.88,1.88,0,0,0,.83-.68c.18-.27.38-.52.54-.81-.29.16-.54.36-.82.54a1.78,1.78,0,0,1-.74.37,1.5,1.5,0,0,1-1.4-.43,1.92,1.92,0,0,0-3,.33c-.18.27-.38.52-.54.81C386.26,380.23,386.52,380,386.79,379.85ZM347.51,390.7a1.93,1.93,0,0,1,.74-.4,1.5,1.5,0,0,1,1.4.37,2,2,0,0,0,2.14.44,1.88,1.88,0,0,0,.83-.68c.18-.27.37-.53.54-.82-.29.17-.55.37-.82.55a1.76,1.76,0,0,1-.75.37,1.49,1.49,0,0,1-1.39-.43,2,2,0,0,0-2.16-.38,2,2,0,0,0-.8.71c-.18.27-.38.52-.55.81C347,391.08,347.24,390.88,347.51,390.7ZM398.17,405a1.84,1.84,0,0,1,.74-.39,1.47,1.47,0,0,1,1.4.36,2,2,0,0,0,2.14.45,1.9,1.9,0,0,0,.83-.69c.18-.27.38-.52.54-.81-.29.16-.54.36-.82.54a1.78,1.78,0,0,1-.74.37,1.51,1.51,0,0,1-1.4-.43,1.92,1.92,0,0,0-3,.33c-.18.27-.38.53-.54.81C397.65,405.37,397.9,405.17,398.17,405Zm9-38.84a1.46,1.46,0,0,1-.63-.38,1.92,1.92,0,0,0-3,.33c-.18.27-.38.52-.54.81.29-.16.54-.36.81-.54a2,2,0,0,1,.74-.4,1.5,1.5,0,0,1,1.4.37,2,2,0,0,0,1.39.59Zm-95.85,29.49a2,2,0,0,1,.74-.4,1.5,1.5,0,0,1,1.4.37,2,2,0,0,0,2.14.45,1.9,1.9,0,0,0,.83-.69c.18-.27.38-.52.54-.81-.29.16-.54.36-.82.54a1.78,1.78,0,0,1-.74.37,1.51,1.51,0,0,1-1.4-.43,1.92,1.92,0,0,0-3,.33c-.18.27-.38.53-.54.81C310.84,396,311.09,395.82,311.36,395.64Zm-2.89-60.25a1.75,1.75,0,0,1,.74-.4,1.45,1.45,0,0,1,1.4.37,2,2,0,0,0,2.14.44,1.85,1.85,0,0,0,.82-.68c.18-.28.38-.53.55-.82-.29.16-.55.36-.82.54a1.56,1.56,0,0,1-.75.37,1.48,1.48,0,0,1-1.39-.42,2,2,0,0,0-2.16-.38,1.94,1.94,0,0,0-.81.7c-.18.28-.37.53-.54.82C307.94,335.77,308.2,335.57,308.47,335.39Z" style="fill: rgb(255, 255, 255); transform-origin: 351.865px 338.193px;" id="elecoq9wq88o8" class="animable"></path><path d="M314.8,302.07q-1.65,6-3.2,12c.13-1.75.32-3.49.55-5.23,0-.1-.14-.15-.17,0a37.94,37.94,0,0,0-.71,6.55q-1.86,7.25-3.48,14.55c-2.05,9.33-3.88,18.74-5.4,28.17-.85,5.33-1.51,10.68-2.42,16,0,.1.14.14.16,0,.83-4.71,1.94-9.39,3-14.07s2-9.3,3-13.95c1.94-9.37,4-18.71,5.92-28.07,1.09-5.28,2.1-10.57,3.19-15.84A.2.2,0,0,0,314.8,302.07Z" style="fill: rgb(38, 50, 56); transform-origin: 307.608px 338.05px;" id="el8gq9hjkfr18" class="animable"></path><path d="M310.11,239.78c1.33,7.28-2.77,14.13-9.16,15.3s-12.64-3.79-14-11.07,2.76-14.14,9.15-15.3S308.78,232.5,310.11,239.78Z" style="fill: rgb(69, 90, 100); transform-origin: 298.525px 241.896px;" id="el1gf93b7yo5u" class="animable"></path><path d="M313.94,239.55c1.48,8.1-3.08,15.72-10.18,17s-14.07-4.21-15.55-12.31,3.08-15.72,10.18-17S312.46,231.45,313.94,239.55Z" style="fill: rgb(199, 199, 199); transform-origin: 301.075px 241.895px;" id="elaoav1jh4oid" class="animable"></path><path d="M334.21,296.71c7.24,0,16.45-13.36,19-23,.17-.66-7.88-23.33-9-28-.23-1-27.49,14.18-27.49,14.18s5.24,9.07,7.16,17.2C324.06,277.82,327.21,296.74,334.21,296.71Z" style="fill: rgb(221, 106, 87); transform-origin: 334.966px 271.186px;" id="el6huoik7gdo5" class="animable"></path><path d="M327.25,278.86a16.44,16.44,0,0,1-2.89.53c-.12-.57-.22-1.05-.29-1.42a.11.11,0,0,0,0-.05.59.59,0,0,0,0-.13c0-.14-.05-.29-.09-.44a.29.29,0,0,0,0-.09l0-.12a48.47,48.47,0,0,0-1.64-5.36,84.89,84.89,0,0,0-4.46-9.91q-.21-.4-.39-.72l-.64-1.18,0,0h0l.72-.41,1-.53,0,0,.64-.35.79-.44.73-.4.14-.08,1-.52.22-.12.95-.52.5-.27,1.54-.84,1.18-.64,1-.54,3.42-1.84,1.1-.6,3.95-2.08.85-.44L337,249l.67-.35,1.44-.73.88-.44c.43-.22.83-.41,1.21-.59.19-.1.38-.18.55-.26.52-.25,1-.45,1.34-.6l.24-.1h0C343.67,253.85,343,274.64,327.25,278.86Z" style="fill: rgb(38, 50, 56); transform-origin: 330.119px 262.66px;" id="el1zdi0jiuz6h" class="animable"></path><path d="M336.06,210.67c6.45,9.09,10.85,40.07,5.83,49-7.28,12.92-24.05,19.51-36.25,9.65-11.82-9.55-16.83-50-10.77-58.64C303.79,198,326.52,197.26,336.06,210.67Z" style="fill: rgb(221, 106, 87); transform-origin: 318.175px 237.48px;" id="elf7f61gr2ami" class="animable"></path><path d="M313,238c0-.09.17.07.18.16.24,2.09.87,4.45,2.86,4.87.06,0,.07.12,0,.12C313.64,243.19,312.84,240.05,313,238Z" style="fill: rgb(38, 50, 56); transform-origin: 314.535px 240.562px;" id="elqouxounz2hi" class="animable"></path><path d="M314.49,235.57c3.32-.74,4.57,6,1.49,6.64S311.71,236.2,314.49,235.57Z" style="fill: rgb(38, 50, 56); transform-origin: 315.334px 238.883px;" id="elxolucm8cqj" class="animable"></path><path d="M301.56,240.48c0-.08-.14.12-.13.21.46,2.06.63,4.49-1.12,5.53-.05,0,0,.14,0,.12C302.58,245.59,302.32,242.36,301.56,240.48Z" style="fill: rgb(38, 50, 56); transform-origin: 301.195px 243.402px;" id="elm4dt9av3rvf" class="animable"></path><path d="M299.31,238.66c-3.38.37-2.4,7.1.74,6.76S302.14,238.35,299.31,238.66Z" style="fill: rgb(38, 50, 56); transform-origin: 299.581px 242.041px;" id="elbi9i62wvmdd" class="animable"></path><path d="M316.56,232a25.17,25.17,0,0,1-2.76-.43,4.48,4.48,0,0,1-2.74-1,1.46,1.46,0,0,1-.09-1.76,3.59,3.59,0,0,1,3.47-1,5.26,5.26,0,0,1,3.38,1.68A1.53,1.53,0,0,1,316.56,232Z" style="fill: rgb(38, 50, 56); transform-origin: 314.447px 229.852px;" id="elioud65oacs" class="animable"></path><path d="M296.09,235.77a26.4,26.4,0,0,0,2.53-1.18,4.56,4.56,0,0,0,2.35-1.71,1.44,1.44,0,0,0-.41-1.71,3.56,3.56,0,0,0-3.61,0,5.16,5.16,0,0,0-2.78,2.56A1.53,1.53,0,0,0,296.09,235.77Z" style="fill: rgb(38, 50, 56); transform-origin: 297.572px 233.268px;" id="elnyaf4rqqgfd" class="animable"></path><path d="M319,256.77c-.4.58-.77,1.34-1.51,1.54a5.56,5.56,0,0,1-2.33-.1.07.07,0,0,0-.07.12,2.83,2.83,0,0,0,2.84.63,2.24,2.24,0,0,0,1.29-2.13C319.23,256.7,319.06,256.69,319,256.77Z" style="fill: rgb(38, 50, 56); transform-origin: 317.142px 257.912px;" id="ellz04kl0xwmj" class="animable"></path><path d="M315.67,251a7.18,7.18,0,0,1-4.13,4,8.92,8.92,0,0,1-2.51.59,2.89,2.89,0,0,1-.5,0,3.45,3.45,0,0,1-.46,0,.53.53,0,0,1-.51-.38v0a1.36,1.36,0,0,1,0-.21v0l0-.18c-.34-1.59-.64-4-.64-4-.53.4-3.25,2.29-3.36,1.45-.88-7-1.86-14.74-1.26-21.87a.2.2,0,0,1,.39,0c1.11,6.68,1,13.5,2.05,20.22a12.43,12.43,0,0,1,3.14-1.63c.24,0,.49,4.75.7,5.45l0,.08c2.74-.16,4.61-1.35,6.88-3.64C315.57,250.68,315.76,250.79,315.67,251Z" style="fill: rgb(38, 50, 56); transform-origin: 308.904px 242.923px;" id="el4bwipx7lnc8" class="animable"></path><path d="M309.82,254.6a8.55,8.55,0,0,0,3.83,2,3.84,3.84,0,0,0,2.32-.29c1.57-.74,1.33-2.27.78-3.51a9,9,0,0,0-1.11-1.85A11,11,0,0,1,309.82,254.6Z" style="fill: rgb(38, 50, 56); transform-origin: 313.494px 253.808px;" id="elj0cbq6j3wlh" class="animable"></path><path d="M313.65,256.57a3.84,3.84,0,0,0,2.32-.29c1.57-.74,1.33-2.27.78-3.51C315,253.29,313.48,254.82,313.65,256.57Z" style="fill: rgb(255, 153, 186); transform-origin: 315.403px 254.703px;" id="elpg7qoxumvn" class="animable"></path><g id="elfpyequdm9bm"><path d="M334.9,223.68c2.06,2.61,6.56,8.87,8.09,8.95-1.58-10.09-4.15-18.9-8.17-23.59a20.94,20.94,0,0,0-5.91-4.77C329.49,206.93,332.71,221,334.9,223.68Z" style="fill: rgb(38, 50, 56); opacity: 0.2; transform-origin: 335.95px 218.45px;" class="animable"></path></g><path d="M304.84,217.55a10,10,0,0,0,9.48,2.35,10.24,10.24,0,0,0,7.14-7,.08.08,0,0,1,.16,0,10.14,10.14,0,0,1-7.07,7.69,10.33,10.33,0,0,1-9.88-3A.12.12,0,0,1,304.84,217.55Z" style="fill: rgb(38, 50, 56); transform-origin: 313.145px 216.839px;" id="elikr2eoo4g3g" class="animable"></path><path d="M312.38,191.78c5.79-.52,11.45,2.08,14,5.78a11.24,11.24,0,0,1,1.9,7.16c0,.1-.21.1-.21,0a12.35,12.35,0,0,0-7-10.44,15.89,15.89,0,0,0-14.18-.1A10,10,0,0,0,302,199.1c-.09.22-.54.13-.47-.09C302.66,195.22,307.14,192.26,312.38,191.78Z" style="fill: rgb(38, 50, 56); transform-origin: 314.918px 198.254px;" id="eloupywsrbdh" class="animable"></path><path d="M280.25,208.08a12.8,12.8,0,0,1,4.66-7.46c3.29-2.59,7.34-2.72,11.35-2.76.11,0,.12.17,0,.17-3.42.05-6.89.3-9.82,2.24a12.55,12.55,0,0,0-5.11,6.74,12.29,12.29,0,0,0,6.76,14.59,12.46,12.46,0,0,0,9.89-.11c.12-.05.24.12.11.18a12.54,12.54,0,0,1-17.85-13.59Z" style="fill: rgb(38, 50, 56); transform-origin: 289.084px 210.407px;" id="elgmd13epa5mf" class="animable"></path><path d="M339.29,217.29s4.27-11-1-16.4c-3-3.08-11.55-1.63-11.55-1.63A15.64,15.64,0,0,0,316,193.84c-7.4-.81-15.48,4.41-15.48,4.41s-7.31-3.12-13.3,1.3c-8.34,6.16-5.62,19.65,3.89,23,6.69,2.33,14.61-4.27,14.61-4.27.84,0,9.89,4.11,15.4-4.18,0,0,5.73,4,10,.23A7.58,7.58,0,0,0,339.29,217.29Z" style="fill: rgb(38, 50, 56); transform-origin: 311.584px 208.401px;" id="eloj7mzz7hry" class="animable"></path><path d="M317.34,247.11a9,9,0,0,1-9.56-8.45h0a9,9,0,1,1,11.77,8A8.91,8.91,0,0,1,317.34,247.11ZM309,238.58a7.81,7.81,0,1,0,7.32-8.28,8.07,8.07,0,0,0-1.91.36A7.84,7.84,0,0,0,309,238.58Z" style="fill: rgb(41, 161, 125); transform-origin: 316.763px 238.115px;" id="elkunwgzb90gj" class="animable"></path><path d="M298.63,250.72c-3.63.71-7.37-2.68-8.32-7.56a10.77,10.77,0,0,1,.65-6.56,5.63,5.63,0,0,1,9.45-1.85,10.78,10.78,0,0,1,3.08,5.82c.9,4.62-1,9-4.29,10A4.74,4.74,0,0,1,298.63,250.72Zm-6.57-13.61a9.52,9.52,0,0,0-.57,5.82c.83,4.22,3.93,7.19,6.91,6.61s4.73-4.5,3.91-8.73a9.65,9.65,0,0,0-2.72-5.18,4.82,4.82,0,0,0-4.2-1.43,2.36,2.36,0,0,0-.44.11A5,5,0,0,0,292.06,237.11Z" style="fill: rgb(41, 161, 125); transform-origin: 296.891px 241.861px;" id="elkrzavkjwpji" class="animable"></path><path d="M308.28,239.62l.59-1.05c-1.57-.87-5-1.78-6.68,1l1,.64C304.74,237.72,308.14,239.55,308.28,239.62Z" style="fill: rgb(41, 161, 125); transform-origin: 305.53px 238.956px;" id="ely9i7n3eb7ud" class="animable"></path><path d="M348.18,234.17l.95-.75c-.35-.44-3.5-4.3-6.23-4.21-2.54.09-18.12,4.68-18.78,4.88l.34,1.16c4.47-1.33,16.51-4.77,18.48-4.84C344.74,230.36,347.33,233.11,348.18,234.17Z" style="fill: rgb(41, 161, 125); transform-origin: 336.625px 232.229px;" id="elzonry4l9n6n" class="animable"></path><path d="M337.75,236.56S341.44,225,346.49,226s4.34,16.37-.14,19.83a5.39,5.39,0,0,1-7.76-.62Z" style="fill: rgb(221, 106, 87); transform-origin: 343.875px 236.566px;" id="el12ais3r7sysi" class="animable"></path><path d="M346.18,230.4c.08,0,.13.08.07.13-3.11,2.54-3.95,6.42-4.2,10.24.65-1.64,1.86-2.81,4-2.1.12,0,.07.21,0,.22a3.33,3.33,0,0,0-3.15,2.19,15.77,15.77,0,0,0-.79,3.34c-.07.37-.69.38-.68,0v-.09C339.91,239.8,341.46,232.37,346.18,230.4Z" style="fill: rgb(38, 50, 56); transform-origin: 343.572px 237.551px;" id="el3mwrqe13cta" class="animable"></path><path d="M343.33,227.8s-.72-16.19-6.41-24.52c-6.34-9.28-23.84-15.49-36.36-5,0,0,18.18-4.73,30.09,6.45,5.47,5.14,7.37,24.12,7.37,24.12Z" style="fill: rgb(199, 199, 199); transform-origin: 321.945px 210.827px;" id="el7juyf3wfiyv" class="animable"></path><g id="elc076niew20s"><ellipse cx="342.21" cy="236.27" rx="13.08" ry="14.91" style="fill: rgb(199, 199, 199); transform-origin: 342.21px 236.27px; transform: rotate(-5.79deg);" class="animable"></ellipse></g><path d="M332.94,236.74c.75,7.37,6.59,12.81,13.05,12.15s11.09-7.16,10.35-14.52-6.59-12.8-13.06-12.15S332.19,229.38,332.94,236.74Z" style="fill: rgb(69, 90, 100); transform-origin: 344.639px 235.556px;" id="elx6nak3dev2k" class="animable"></path><path d="M372.29,280.44c19.38,20.76,65.49,98.66,50.54,113s-97.9-5-121.2-16.07c-6.94-3.3,19.4-46.52,27.55-47.53,6.78-.84,41.46,15,42.46,13,1.14-2.25-6.74-16.72-15.08-46.85C346.94,261.3,363.73,271.27,372.29,280.44Z" style="fill: rgb(221, 106, 87); transform-origin: 363.12px 335.118px;" id="elilvitlpgch" class="animable"></path><path d="M294.74,315.91c-16.84-2.34-21.53-.36-34.69-9.89-8.64-6.25-16.34-3.42-11.42,6.52,8.07,16.25,29.17,23.84,37.24,24.37Z" style="fill: rgb(221, 106, 87); transform-origin: 270.915px 319.809px;" id="el4opxa8z61b" class="animable"></path><path d="M339.49,332.13s-18.93-10.51-36.63-14.79c-12.25-2.95-39.6-6.42-65.77,20.57-6.21,6.41-10.52,19.93,3.42,13.16,9.9-4.82,14.72-10.86,21-12.61,0,0-3.43,17.86,3.22,23.82a165,165,0,0,0,18.51,14.36,35.53,35.53,0,0,0,3-3.22s6.75,5,19.44,3.78Z" style="fill: rgb(221, 106, 87); transform-origin: 285.365px 346.377px;" id="elu8pd2uy3ub" class="animable"></path><path d="M290.72,316.39c-5.85,3.05-18.15,9.73-26.31,18.69-9.06,9.95-23.84,31.57-16.43,38.19,5.44,4.85,11.81-2.91,11.81-2.91s-4.22,10.22,1.65,13.53c5.35,3,9.91-3.28,9.91-3.28s-1.49,6.64,4.22,8.55c6.87,2.3,8.88-12,17.85-15.69C295.43,372.65,290.72,316.39,290.72,316.39Z" style="fill: rgb(221, 106, 87); transform-origin: 269.944px 352.899px;" id="eletabfzz2dka" class="animable"></path><path d="M276.52,342.9c-5,3.78-14.27,15.28-16.82,27.19-.06.27.11.46.22.23A131.81,131.81,0,0,1,276.62,343C276.66,342.93,276.58,342.86,276.52,342.9Z" style="fill: rgb(38, 50, 56); transform-origin: 268.159px 356.656px;" id="ely67pwe509zo" class="animable"></path><path d="M286.31,352.34c-4,3.71-13,16-15.18,28.15-.05.27.14.45.24.21a142.09,142.09,0,0,1,15-28.28C286.45,352.36,286.36,352.3,286.31,352.34Z" style="fill: rgb(38, 50, 56); transform-origin: 278.762px 366.57px;" id="elfspmvvja21h" class="animable"></path><path d="M261.5,338.35c-5.49,1.62-9.06,4.31-13.7,7.53a75.24,75.24,0,0,1-7.07,4.48c-2.24,1.21-5.53,3-7.92,1.14-1.32-1.05-1.3-3-1-4.48a12.1,12.1,0,0,1,2-4.75c.05-.07-.07-.16-.12-.09a16.37,16.37,0,0,0-2.27,4.06,7.28,7.28,0,0,0-.5,4.29c.81,3,4.38,3.42,6.9,2.59a24,24,0,0,0,4.33-2.09c1.33-.77,2.62-1.59,3.89-2.45,2.61-1.77,5.12-3.68,7.71-5.47a69.8,69.8,0,0,1,7.85-4.57A.1.1,0,0,0,261.5,338.35Z" style="fill: rgb(38, 50, 56); transform-origin: 246.226px 345.916px;" id="eledv65p2ff9e" class="animable"></path><path d="M250,357.67c1.42-3.13,9.11-16.17,11.61-19.19a.08.08,0,0,0-.11-.11c-4.28,4.06-11.16,14.83-12.76,18.29s-3.41,7.77-3.41,11.57c0,5.74,3.8,6.82,5.21,7.1a7.4,7.4,0,0,0,4.88-.79,15.14,15.14,0,0,0,4.43-4.16c.06-.08-.05-.19-.12-.11-2,2.26-5.29,4.49-8.4,4.08a5.2,5.2,0,0,1-3.55-1.91,6.77,6.77,0,0,1-.92-4.62A31.28,31.28,0,0,1,250,357.67Z" style="fill: rgb(38, 50, 56); transform-origin: 253.476px 356.904px;" id="elolvo9d51r9h" class="animable"></path><path d="M271.13,380.49c-.8.68-2.44,3.06-5.05,3.57a5.91,5.91,0,0,1-5.38-1.2,7.45,7.45,0,0,1-2.07-5.22,48.24,48.24,0,0,1,1.2-7.22c0-.11-.11-.16-.14-.05a26.82,26.82,0,0,0-1.73,7.76,7.84,7.84,0,0,0,2.2,5.72,5.87,5.87,0,0,0,6,1.25c1-.38,4.25-2.45,5.18-4.49C271.37,380.56,271.17,380.46,271.13,380.49Z" style="fill: rgb(38, 50, 56); transform-origin: 264.649px 377.876px;" id="el7m90a0lbbne" class="animable"></path><path d="M292.88,372.44a14.42,14.42,0,0,0-2.43,2.05c-.81.78-1.59,1.59-2.34,2.41a32.44,32.44,0,0,0-4,5.43c-1.16,1.95-2.23,4.12-4.12,5.47a5.36,5.36,0,0,1-6.28.16,5.29,5.29,0,0,1-2-2.91,10.19,10.19,0,0,1-.36-3.92.08.08,0,1,0-.16,0,18.42,18.42,0,0,0-.28,3.55,6.17,6.17,0,0,0,1.12,3,6,6,0,0,0,5.86,2.19c2.4-.44,4.15-2.24,5.46-4.19,1.44-2.17,2.64-4.48,4.19-6.59.81-1.11,1.61-2.23,2.5-3.28s2-2.07,2.9-3.21C293.08,372.51,293,372.38,292.88,372.44Z" style="fill: rgb(38, 50, 56); transform-origin: 281.961px 381.202px;" id="elf0pr620oj1h" class="animable"></path><path d="M299.59,377.34a49.6,49.6,0,0,1-9.24-1.92c-.1,0-.23.24-.14.29a21.56,21.56,0,0,0,4.55,1.5,16.17,16.17,0,0,0,4.81.3C299.65,377.5,299.69,377.35,299.59,377.34Z" style="fill: rgb(38, 50, 56); transform-origin: 294.915px 376.496px;" id="elcqr2rxtq4tg" class="animable"></path><path d="M403,358a116.72,116.72,0,0,0-31.43-15c-3.16-1-6.35-1.84-9.54-2.71a.08.08,0,0,0,0,.15,153.71,153.71,0,0,1,16.34,6.14q8,3.44,15.8,7.16c3,1.41,5.84,2.95,8.75,4.45A.11.11,0,1,0,403,358Z" style="fill: rgb(38, 50, 56); transform-origin: 382.542px 349.255px;" id="eli2n2ec26jq8" class="animable"></path><path d="M412,329.4l-47.05-1.56s-8.76-23.22-12.09-43.88,13.59-14.35,31.25,7.77S412,329.4,412,329.4Z" style="fill: rgb(41, 161, 125); transform-origin: 382.219px 300.387px;" id="el3r2fze4k9uq" class="animable"></path><path d="M370.18,310.59a1.81,1.81,0,0,1-.75.37,1.49,1.49,0,0,1-1.39-.43,1.93,1.93,0,0,0-3,.33c-.18.27-.38.52-.54.81.29-.16.54-.36.82-.54a1.86,1.86,0,0,1,.74-.4,1.5,1.5,0,0,1,1.4.37,2,2,0,0,0,2.13.45,1.9,1.9,0,0,0,.83-.69c.18-.27.38-.52.54-.81C370.7,310.21,370.45,310.41,370.18,310.59ZM385,301.94c-.07-.32-.11-.64-.2-1-.09.32-.13.64-.19,1a1.88,1.88,0,0,1-.24.8,1.48,1.48,0,0,1-1.25.73,2,2,0,0,0-1.83,1.2,1.9,1.9,0,0,0-.1,1.07c.06.32.1.64.19,1,.09-.32.13-.64.2-1a1.72,1.72,0,0,1,.26-.79,1.52,1.52,0,0,1,1.29-.69,1.93,1.93,0,0,0,1.87-2.32Zm-16.53-25.87a1.87,1.87,0,0,0,0,.34c.07.31.1.63.19.95.09-.32.13-.64.2-.95v0C368.77,276.27,368.63,276.17,368.49,276.07ZM402,315.2a1.33,1.33,0,0,1-.93-.41,2,2,0,0,0-2.14-.44,1.88,1.88,0,0,0-.83.68c-.18.28-.38.53-.54.82.29-.16.54-.36.82-.54a1.57,1.57,0,0,1,.74-.37,1.5,1.5,0,0,1,1.4.42,2,2,0,0,0,1.93.47Zm-32.56-23.45a1.89,1.89,0,0,1-.8-.26,1.51,1.51,0,0,1-.68-1.29,2,2,0,0,0-1.26-1.8,2,2,0,0,0-1.07-.07c-.32.07-.64.11-1,.2.32.08.64.12,1,.19a1.93,1.93,0,0,1,.81.24,1.5,1.5,0,0,1,.73,1.25,2,2,0,0,0,1.2,1.83,1.9,1.9,0,0,0,1.07.1c.31-.07.63-.1.95-.19C370.1,291.86,369.78,291.82,369.47,291.75Zm21.64,32.91a1.72,1.72,0,0,1-.79-.27,1.49,1.49,0,0,1-.69-1.29,1.91,1.91,0,0,0-2.32-1.86c-.32.07-.64.1-1,.19.32.09.64.13,1,.2a1.75,1.75,0,0,1,.8.24,1.46,1.46,0,0,1,.73,1.25,2,2,0,0,0,1.2,1.82,1.82,1.82,0,0,0,1.07.11c.32-.07.64-.11,1-.2C391.75,324.76,391.43,324.72,391.11,324.66Z" style="fill: rgb(255, 255, 255); transform-origin: 383.475px 300.578px;" id="el6sut8ut3cg" class="animable"></path><path d="M366.88,327.68c-.26,0-1.91-.29-1.92-.29-.12-.61-2.8-10.32-3.51-12.43-1.43-4.31-3.12-8.54-4.75-12.77a.12.12,0,0,0-.22.07c1.06,3.64,2.06,7.3,3.15,10.94-.33-.52-.65-1-1-1.56-.63-1.08-1.19-2.2-1.78-3.3a.1.1,0,0,0-.18.08,18.93,18.93,0,0,0,2.07,4.33,16.56,16.56,0,0,0,1.23,1.66l.27.91c.67,2.12,4.11,12.63,4.29,12.64l2.27,0C367,328,367,327.68,366.88,327.68Z" style="fill: rgb(38, 50, 56); transform-origin: 361.721px 315.05px;" id="eltqxsezgknd" class="animable"></path><path d="M404.37,320.29c-10.14-.76-20.36-.81-30.54-.65q-4.33.06-8.65.33a.07.07,0,0,0,0,.13c5.08.27,10.16.33,15.25.43s10.2.14,15.3.09c2.88,0,5.76-.05,8.64-.14A.1.1,0,0,0,404.37,320.29Z" style="fill: rgb(38, 50, 56); transform-origin: 384.787px 320.104px;" id="elt0wnt0ywv4i" class="animable"></path></g><g id="freepik--Device--inject-24" class="animable" style="transform-origin: 190.36px 352.88px;"><g id="elsglgne1zdhe"><rect x="241.48" y="405.98" width="7.18" height="4.69" style="fill: rgb(69, 90, 100); transform-origin: 245.07px 408.325px; transform: rotate(180deg);" class="animable"></rect></g><g id="el9wbq3pu3c4m"><rect x="232.16" y="405.67" width="7.18" height="4.69" style="fill: rgb(69, 90, 100); transform-origin: 235.75px 408.015px; transform: rotate(180deg);" class="animable"></rect></g><g id="elrpbvhd6kafa"><rect x="222.85" y="405.36" width="7.18" height="4.69" style="fill: rgb(69, 90, 100); transform-origin: 226.44px 407.705px; transform: rotate(180deg);" class="animable"></rect></g><g id="elw784jy4o0wm"><rect x="213.53" y="405.05" width="7.18" height="4.69" style="fill: rgb(69, 90, 100); transform-origin: 217.12px 407.395px; transform: rotate(180deg);" class="animable"></rect></g><g id="elxivzazidgrs"><rect x="204.22" y="404.74" width="7.18" height="4.69" style="fill: rgb(69, 90, 100); transform-origin: 207.81px 407.085px; transform: rotate(180deg);" class="animable"></rect></g><g id="elcjgjkrbep6g"><rect x="194.9" y="404.43" width="7.18" height="4.69" style="fill: rgb(69, 90, 100); transform-origin: 198.49px 406.775px; transform: rotate(180deg);" class="animable"></rect></g><g id="elpby7fc9uqw"><rect x="185.59" y="404.12" width="7.18" height="4.69" style="fill: rgb(69, 90, 100); transform-origin: 189.18px 406.465px; transform: rotate(180deg);" class="animable"></rect></g><g id="el3xssv0h0uoa"><rect x="176.27" y="403.81" width="7.18" height="4.69" style="fill: rgb(69, 90, 100); transform-origin: 179.86px 406.155px; transform: rotate(180deg);" class="animable"></rect></g><g id="elzx1pjvygk"><rect x="166.96" y="403.5" width="7.18" height="4.69" style="fill: rgb(69, 90, 100); transform-origin: 170.55px 405.845px; transform: rotate(180deg);" class="animable"></rect></g><polygon points="165.2 413.36 250.42 413.36 250.42 407.66 165.2 405.28 165.2 413.36" style="fill: rgb(55, 71, 79); transform-origin: 207.81px 409.32px;" id="el4c14vgn9rhk" class="animable"></polygon><polygon points="82.03 390.86 222.71 390.86 200.34 286.12 59.65 286.12 82.03 390.86" style="fill: rgb(69, 90, 100); transform-origin: 141.18px 338.49px;" id="el6fvub87jfx2" class="animable"></polygon><polygon points="76.82 390.86 217.51 390.86 195.13 286.12 54.45 286.12 76.82 390.86" style="fill: rgb(55, 71, 79); transform-origin: 135.98px 338.49px;" id="el67za808pejw" class="animable"></polygon><path d="M123.82,332.42a10.58,10.58,0,0,0,10.08,8.7,7.24,7.24,0,0,0,7.32-8.7,10.61,10.61,0,0,0-10.08-8.7A7.24,7.24,0,0,0,123.82,332.42Z" style="fill: rgb(38, 50, 56); transform-origin: 132.52px 332.42px;" id="eliyzguee6mo" class="animable"></path><polygon points="116.61 418.21 185.8 418.21 185.8 412.84 116.61 410.6 116.61 418.21" style="fill: rgb(69, 90, 100); transform-origin: 151.205px 414.405px;" id="el1k58zv8gddg" class="animable"></polygon><polygon points="97.8 418.2 134.95 418.2 157.32 359.52 120.17 359.52 97.8 418.2" style="fill: rgb(69, 90, 100); transform-origin: 127.56px 388.86px;" id="elq8io2mi40pl" class="animable"></polygon><polygon points="91.68 418.2 128.83 418.2 151.21 359.52 114.06 359.52 91.68 418.2" style="fill: rgb(38, 50, 56); transform-origin: 121.445px 388.86px;" id="elnunf4s134i9" class="animable"></polygon><path d="M253.05,419.64h71.34c6.09,0-2.72-17.33-24.94-24S246,413.14,253.05,419.64Z" style="fill: rgb(55, 71, 79); transform-origin: 289.153px 407.064px;" id="elj7r6vogxf5j" class="animable"></path><path d="M281.05,419.64a43.21,43.21,0,0,0-1.73-5.56,33.34,33.34,0,0,0-2.53-5.16,24.68,24.68,0,0,0-3.46-4.56l-1-1-1.11-.93c-.7-.68-1.57-1.12-2.34-1.74a17,17,0,0,1,5,3.13,19.46,19.46,0,0,1,3.78,4.6,25.11,25.11,0,0,1,2.41,5.43A22.6,22.6,0,0,1,281.05,419.64Z" style="fill: rgb(38, 50, 56); transform-origin: 274.965px 410.165px;" id="ellbhwey2qoa" class="animable"></path><path d="M272.59,403.15c-1,.52-1.95,1-2.91,1.57s-1.93,1.07-2.87,1.63c-1.88,1.13-3.75,2.27-5.52,3.55a33.82,33.82,0,0,0-5,4.19,14.83,14.83,0,0,0-2,2.55,9.42,9.42,0,0,0-1.28,3,8.38,8.38,0,0,1,.85-3.23,15.43,15.43,0,0,1,1.84-2.83,25.89,25.89,0,0,1,5-4.5,46.29,46.29,0,0,1,11.88-5.93Z" style="fill: rgb(38, 50, 56); transform-origin: 262.8px 411.395px;" id="elfeoga2uhhst" class="animable"></path></g><g id="freepik--Coffee--inject-24" class="animable animator-active" style="transform-origin: 367.985px 397.99px;"><polygon points="386.99 378.13 382.75 431.37 353.47 431.37 349.23 378.13 386.99 378.13" style="fill: rgb(41, 161, 125); transform-origin: 368.11px 404.75px;" id="elzap4m6k39nj" class="animable"></polygon><g id="el56ldhlb2arh"><polygon points="386.99 378.13 382.75 431.37 353.47 431.37 349.23 378.13 386.99 378.13" style="opacity: 0.1; transform-origin: 368.11px 404.75px;" class="animable"></polygon></g><rect x="346.46" y="373.33" width="43.05" height="7.76" style="fill: rgb(69, 90, 100); transform-origin: 367.985px 377.21px;" id="ellrd7x9xu6c" class="animable"></rect><polygon points="386.56 373.33 349.41 373.33 351.58 364.61 384.39 364.61 386.56 373.33" style="fill: rgb(55, 71, 79); transform-origin: 367.985px 368.97px;" id="el10fhlgavtg8i" class="animable"></polygon><path d="M378.28,405.22c0,6.91-4.55,12.51-10.17,12.51s-10.17-5.6-10.17-12.51,4.56-12.52,10.17-12.52S378.28,398.31,378.28,405.22Z" style="fill: rgb(255, 255, 255); transform-origin: 368.11px 405.215px;" id="el7dicfoovamw" class="animable"></path></g><defs>     <filter id="active" height="200%">         <feMorphology in="SourceAlpha" result="DILATED" operator="dilate" radius="2"></feMorphology>                <feFlood flood-color="#32DFEC" flood-opacity="1" result="PINK"></feFlood>        <feComposite in="PINK" in2="DILATED" operator="in" result="OUTLINE"></feComposite>        <feMerge>            <feMergeNode in="OUTLINE"></feMergeNode>            <feMergeNode in="SourceGraphic"></feMergeNode>        </feMerge>    </filter>    <filter id="hover" height="200%">        <feMorphology in="SourceAlpha" result="DILATED" operator="dilate" radius="2"></feMorphology>                <feFlood flood-color="#ff0000" flood-opacity="0.5" result="PINK"></feFlood>        <feComposite in="PINK" in2="DILATED" operator="in" result="OUTLINE"></feComposite>        <feMerge>            <feMergeNode in="OUTLINE"></feMergeNode>            <feMergeNode in="SourceGraphic"></feMergeNode>        </feMerge>            <feColorMatrix type="matrix" values="0   0   0   0   0                0   1   0   0   0                0   0   0   0   0                0   0   0   1   0 "></feColorMatrix>    </filter></defs></svg>